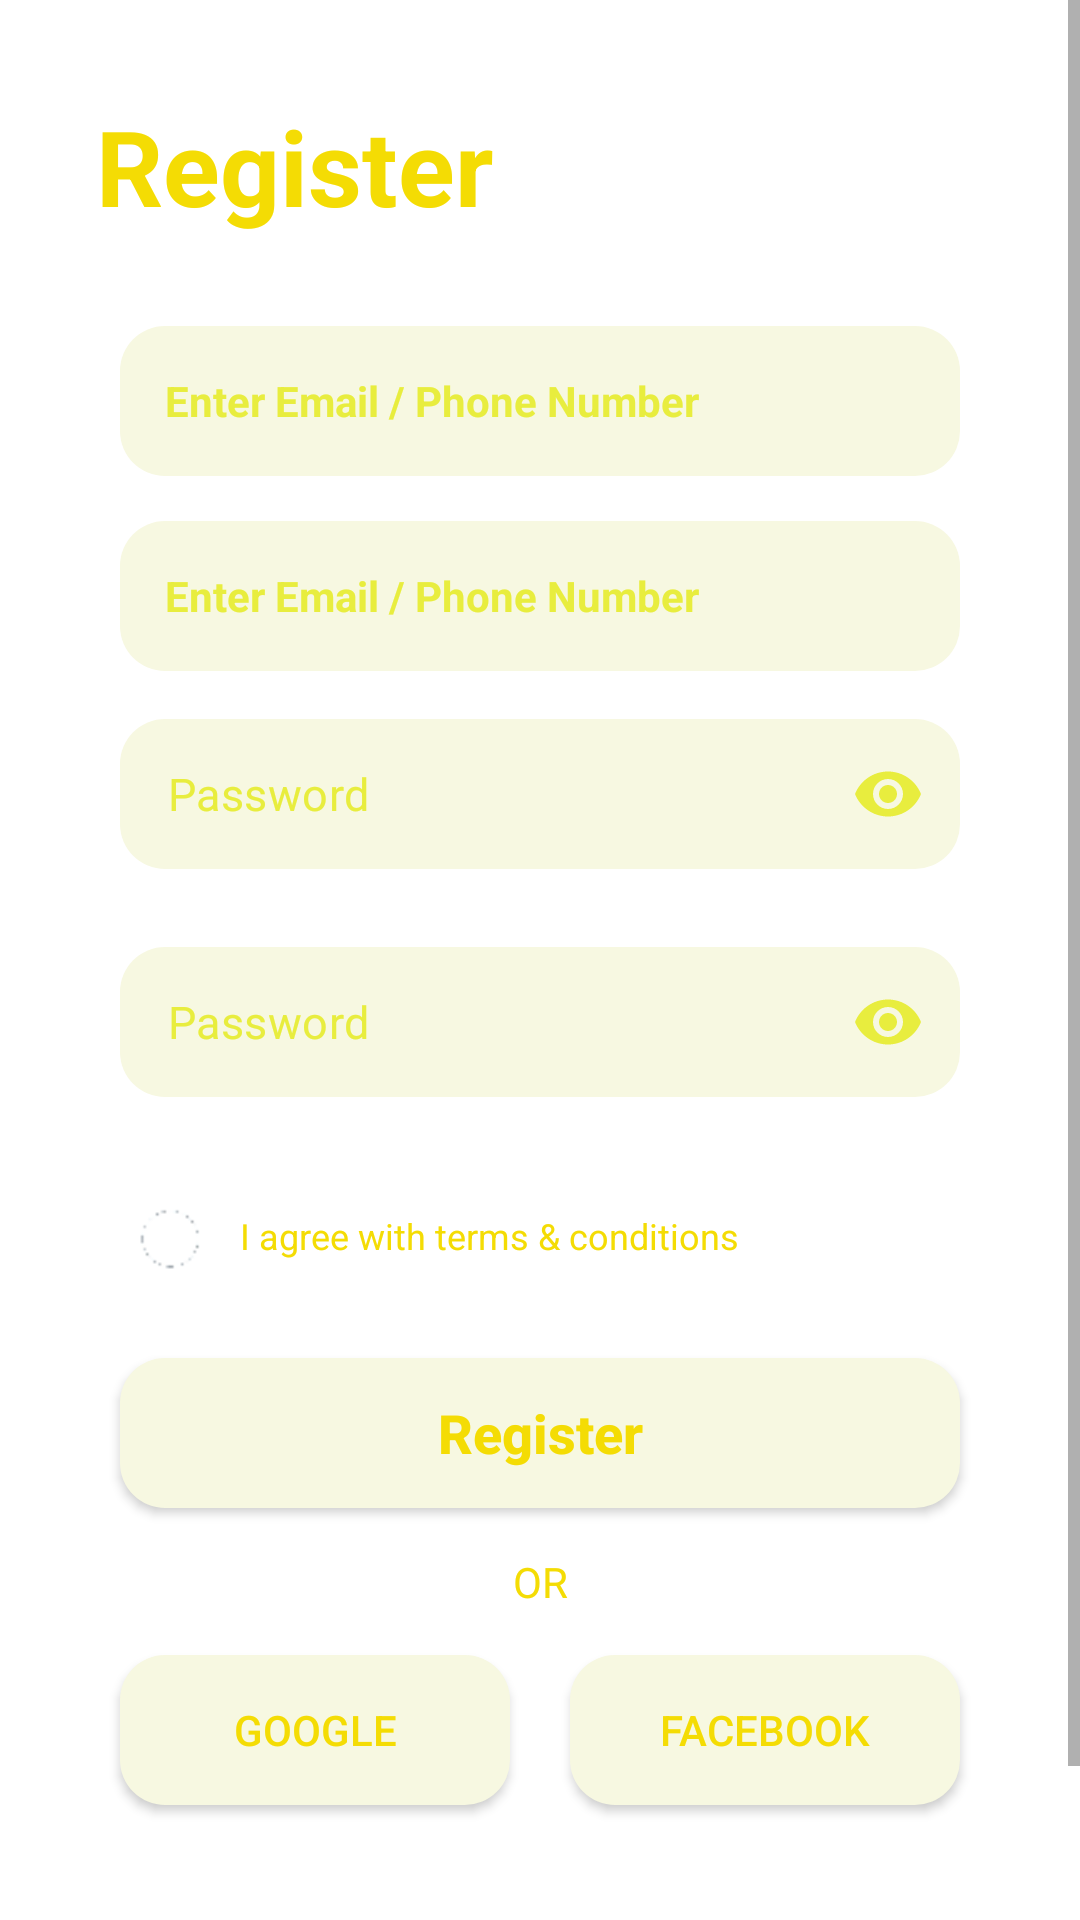

This screen was rendered from an Android layout file. Write that file and the resources it references.
<!-- AndroidManifest.xml: application theme Theme.Verstka -->
<!-- res/layout/activity_registration.xml -->
<?xml version="1.0" encoding="utf-8"?>
<androidx.constraintlayout.widget.ConstraintLayout xmlns:android="http://schemas.android.com/apk/res/android"
    xmlns:app="http://schemas.android.com/apk/res-auto"
    xmlns:tools="http://schemas.android.com/tools"
    android:layout_width="match_parent"
    android:layout_height="match_parent"
    tools:context=".Registration">
    <ScrollView
        android:layout_width="0dp"
        android:layout_height="0dp"
        app:layout_constraintBottom_toBottomOf="parent"
        app:layout_constraintEnd_toEndOf="parent"
        app:layout_constraintStart_toStartOf="parent"
        app:layout_constraintTop_toTopOf="parent">

        <androidx.constraintlayout.widget.ConstraintLayout
            android:layout_width="match_parent"
            android:layout_height="wrap_content"
            android:orientation="vertical">


            <TextView
                android:id="@+id/txtLog"
                android:layout_width="wrap_content"
                android:layout_height="wrap_content"
                android:layout_marginStart="32dp"
                android:layout_marginTop="32dp"
                android:text="Register"

                android:textColor="#F4DC04"
                android:textSize="35sp"
                android:textStyle="bold"
                app:layout_constraintStart_toStartOf="parent"
                app:layout_constraintTop_toTopOf="parent" />

            <EditText
        android:id="@+id/etName"
        android:layout_width="match_parent"
        android:layout_height="50dp"
        android:layout_marginStart="40dp"
        android:layout_marginTop="30dp"
        android:layout_marginEnd="40dp"
        android:background="@drawable/back_bledn"
        android:ems="10"
        android:hint="Enter Email / Phone Number"
        android:inputType="textPersonName"
        android:paddingLeft="15dp"
        android:paddingRight="15dp"
        android:textColor="#E1FA00"
        android:textColorHint="#E8ED3E"
        android:textSize="14sp"
        android:textStyle="bold"
        app:layout_constraintEnd_toEndOf="parent"
        app:layout_constraintHorizontal_bias="0.0"
        app:layout_constraintStart_toStartOf="parent"
        app:layout_constraintTop_toBottomOf="@+id/txtLog" />

    <EditText
        android:id="@+id/etEmail"
        android:layout_width="match_parent"
        android:layout_height="50dp"
        android:layout_marginStart="40dp"
        android:layout_marginTop="15dp"
        android:layout_marginEnd="40dp"
        android:background="@drawable/back_bledn"
        android:ems="10"
        android:hint="Enter Email / Phone Number"
        android:inputType="textPersonName"
        android:paddingLeft="15dp"
        android:paddingRight="15dp"
        android:textColor="#E1FA00"
        android:textColorHint="#E8ED3E"
        android:textSize="14sp"
        android:textStyle="bold"
        app:layout_constraintEnd_toEndOf="parent"
        app:layout_constraintHorizontal_bias="0.0"
        app:layout_constraintStart_toStartOf="parent"
        app:layout_constraintTop_toBottomOf="@+id/etName" />

            <com.google.android.material.textfield.TextInputLayout
                android:layout_width="match_parent"
                android:id="@+id/ddd"
                android:layout_height="76dp"
                tools:layout_editor_absoluteX="-5dp"
                tools:layout_editor_absoluteY="292dp"
                app:layout_constraintTop_toBottomOf="@id/etEmail"
                tools:ignore="MissingConstraints"
                android:textColorHint="#E8ED3E"
                app:passwordToggleEnabled="true"
                app:passwordToggleTint="#E8ED3E"
                android:background="@color/white"
                app:boxStrokeWidth="0dp"
                app:boxStrokeWidthFocused="0dp"
                app:hintEnabled="false">

            <EditText
                android:id="@+id/etPassword"
                android:layout_width="match_parent"
                android:layout_height="50dp"
                android:layout_marginLeft="40dp"
                android:layout_marginTop="16dp"
                android:layout_marginRight="40dp"
                android:background="@drawable/back_bledn"
                android:ems="10"
                android:hint="Password"
                android:inputType="textPassword"
                android:padding="10dp"
                android:textColor="#E1FA00"
                android:textColorHint="#E8ED3E"
                android:textSize="15dp"
                app:layout_constraintEnd_toEndOf="parent"
                app:layout_constraintStart_toStartOf="parent"
                app:layout_constraintTop_toBottomOf="@+id/etEmail" />
            </com.google.android.material.textfield.TextInputLayout>
            <com.google.android.material.textfield.TextInputLayout
                android:layout_width="match_parent"
                android:id="@+id/dddr"
                android:layout_height="76dp"
                tools:layout_editor_absoluteX="-5dp"
                tools:layout_editor_absoluteY="292dp"
                app:layout_constraintTop_toBottomOf="@id/ddd"
                tools:ignore="MissingConstraints"
                android:textColorHint="#E8ED3E"
                app:passwordToggleEnabled="true"
                app:passwordToggleTint="#E8ED3E"
                android:background="@color/white"
                app:boxStrokeWidth="0dp"
                app:boxStrokeWidthFocused="0dp"
                app:hintEnabled="false">
            <EditText
                android:id="@+id/etPasswordTwo"
                android:layout_width="match_parent"
                android:layout_height="50dp"
                android:layout_marginLeft="40dp"
                android:layout_marginTop="16dp"
                android:layout_marginRight="40dp"
                android:background="@drawable/back_bledn"
                android:ems="10"
                android:hint="Password"
                android:inputType="textPassword"
                android:padding="10dp"
                android:textColor="#E1FA00"
                android:textColorHint="#E8ED3E"
                android:textSize="15dp"
                app:layout_constraintEnd_toEndOf="parent"
                app:layout_constraintStart_toStartOf="parent"
                app:layout_constraintTop_toBottomOf="@+id/ddd" />
            </com.google.android.material.textfield.TextInputLayout>
    <CheckBox
        android:id="@+id/renem"
        android:layout_width="50dp"
        android:layout_height="50dp"
        android:layout_alignParentEnd="true"
        android:layout_alignParentRight="true"
        android:layout_centerVertical="true"
        android:layout_marginStart="32dp"
        android:layout_marginTop="12dp"
        android:background="@drawable/checks"
        android:button="@drawable/back_bledn"
        android:onClick="onCheckboxClicked"
        android:scaleX="0.5"
        android:scaleY="0.5"
        app:layout_constraintStart_toStartOf="parent"
        app:layout_constraintTop_toBottomOf="@+id/dddr" />


    <TextView
        android:id="@+id/txtLogs"
        android:layout_width="wrap_content"
        android:layout_height="wrap_content"
        android:layout_marginStart="80dp"
        android:layout_marginTop="28dp"
        android:text="I agree with terms &amp; conditions"
        android:textColor="#F4DC04"
        android:textSize="12sp"
        app:layout_constraintStart_toStartOf="parent"
        app:layout_constraintTop_toBottomOf="@+id/dddr" />

    <android.widget.Button
        android:id="@+id/btnLogin"
        android:layout_width="0dp"
        android:layout_height="50dp"
        android:layout_marginStart="40dp"
        android:layout_marginTop="15dp"
        android:layout_marginEnd="40dp"
        android:background="@drawable/button_bledn"
        android:text="Register"
        android:textAllCaps="false"
        android:textColor="#F4DC04"
        android:textSize="18sp"
        android:textStyle="bold"
        app:layout_constraintEnd_toEndOf="parent"
        app:layout_constraintStart_toStartOf="parent"
        app:layout_constraintTop_toBottomOf="@+id/renem" />

    <android.widget.Button
        android:id="@+id/btnGoogle"
        android:layout_width="0dp"
        android:layout_height="50dp"
        android:layout_marginStart="40dp"
        android:layout_marginTop="15dp"
        android:layout_marginEnd="10dp"
        android:background="@drawable/button_bledn"
        android:text="Google"
        android:textColor="#F4DC04"
        android:textSize="14sp"
        app:layout_constraintEnd_toStartOf="@+id/btnFacebook"
        app:layout_constraintStart_toStartOf="parent"
        app:layout_constraintTop_toBottomOf="@+id/txtOr" />

    <android.widget.Button
        android:id="@+id/btnFacebook"
        android:layout_width="0dp"
        android:layout_height="50dp"
        android:layout_marginStart="10dp"
        android:layout_marginTop="15dp"
        android:layout_marginEnd="40dp"
        android:background="@drawable/button_bledn"
        android:text="Facebook"
        android:textColor="#F4DC04"
        android:textSize="14sp"
        app:layout_constraintEnd_toEndOf="parent"
        app:layout_constraintStart_toEndOf="@+id/btnGoogle"
        app:layout_constraintTop_toBottomOf="@+id/txtOr" />

    <TextView
        android:id="@+id/txtOr"
        android:layout_width="wrap_content"
        android:layout_height="wrap_content"
        android:layout_marginTop="15dp"
        android:text="Or"
        android:textAllCaps="true"
        android:textColor="#F4DC04"
        app:layout_constraintEnd_toEndOf="parent"
        app:layout_constraintStart_toStartOf="parent"
        app:layout_constraintTop_toBottomOf="@+id/btnLogin" />

    <TextView
        android:id="@+id/txtReg"
        android:layout_width="wrap_content"
        android:layout_height="wrap_content"
        android:layout_marginTop="45dp"
        android:layout_marginBottom="30dp"
        android:text="@string/Login"
        android:textColor="#F4DC04"
        app:layout_constraintBottom_toBottomOf="parent"
        app:layout_constraintEnd_toEndOf="parent"
        app:layout_constraintStart_toStartOf="parent"
        app:layout_constraintTop_toBottomOf="@+id/btnGoogle" />
        </androidx.constraintlayout.widget.ConstraintLayout>
    </ScrollView>
</androidx.constraintlayout.widget.ConstraintLayout>
<!-- resources referenced by this layout -->
<resources>
  <color name="white">#FFFFFFFF</color>
  <!-- drawable back_bledn (drawable) -->
  <?xml version="1.0" encoding="utf-8"?>
  <shape xmlns:android="http://schemas.android.com/apk/res/android">
      <solid android:color="#F7F8E1"/>
     <corners android:radius="15dp"/>
  </shape>
  <!-- drawable button_bledn (drawable) -->
  <?xml version="1.0" encoding="utf-8"?>
  <shape xmlns:android="http://schemas.android.com/apk/res/android">
      <solid android:color="#F7F8E1"/>
  
      <corners android:radius="15dp"/>
  </shape>
  <!-- drawable checks (drawable) -->
  <?xml version="1.0" encoding="utf-8"?>
  <selector xmlns:android="http://schemas.android.com/apk/res/android" >
      <item android:state_checked="true"
          android:drawable="@drawable/dd"/>
      <item android:state_pressed="true"
          android:drawable="@drawable/dd"/>
      <item android:state_pressed="false"
          android:drawable="@drawable/uncheck"/>
  </selector>
  <string name="Login"><font color="#F4DC04">Already registered ? Let’s </font><font color="#81AF02"><b>Login</b></font></string>
  <style name="Theme.Verstka" parent="Theme.MaterialComponents.DayNight.DarkActionBar">
          
          <item name="colorPrimary">@color/purple_500</item>
          <item name="colorPrimaryVariant">@color/purple_700</item>
          <item name="colorOnPrimary">@color/white</item>
          
          <item name="colorSecondary">@color/teal_200</item>
          <item name="colorSecondaryVariant">@color/teal_700</item>
          <item name="colorOnSecondary">@color/black</item>
          
          <item name="android:statusBarColor">?attr/colorPrimaryVariant</item>
          
      </style>
  <!-- drawable dd: png bitmap (drawable, 481 bytes) -->
  <!-- drawable uncheck: png bitmap (drawable, 588 bytes) -->
  <color name="purple_500">#FF6200EE</color>
  <color name="purple_700">#FF3700B3</color>
  <color name="teal_200">#FF03DAC5</color>
  <color name="teal_700">#FF018786</color>
  <color name="black">#FF000000</color>
</resources>
